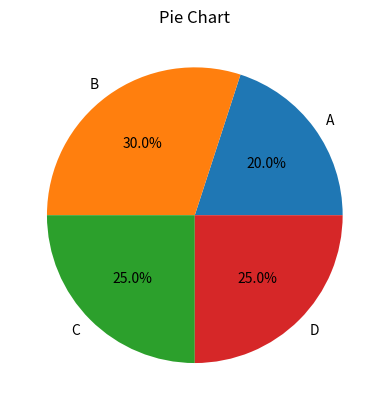

Here is the Python script that generated this plot:
"""
● Purpose: Displaying the proportional composition or relative sizes of categorical data
● Philosophy: Emphasizing the relative contribution or share of each category within the
whole, providing a clear snapshot of the data
"""

import matplotlib.pyplot as plt  

labels = ['A', 'B', 'C', 'D']
sizes = [20, 30, 25, 25]

plt.pie(sizes, labels = labels, autopct = '%1.1f%%')

plt.title('Pie Chart')

plt.show()

